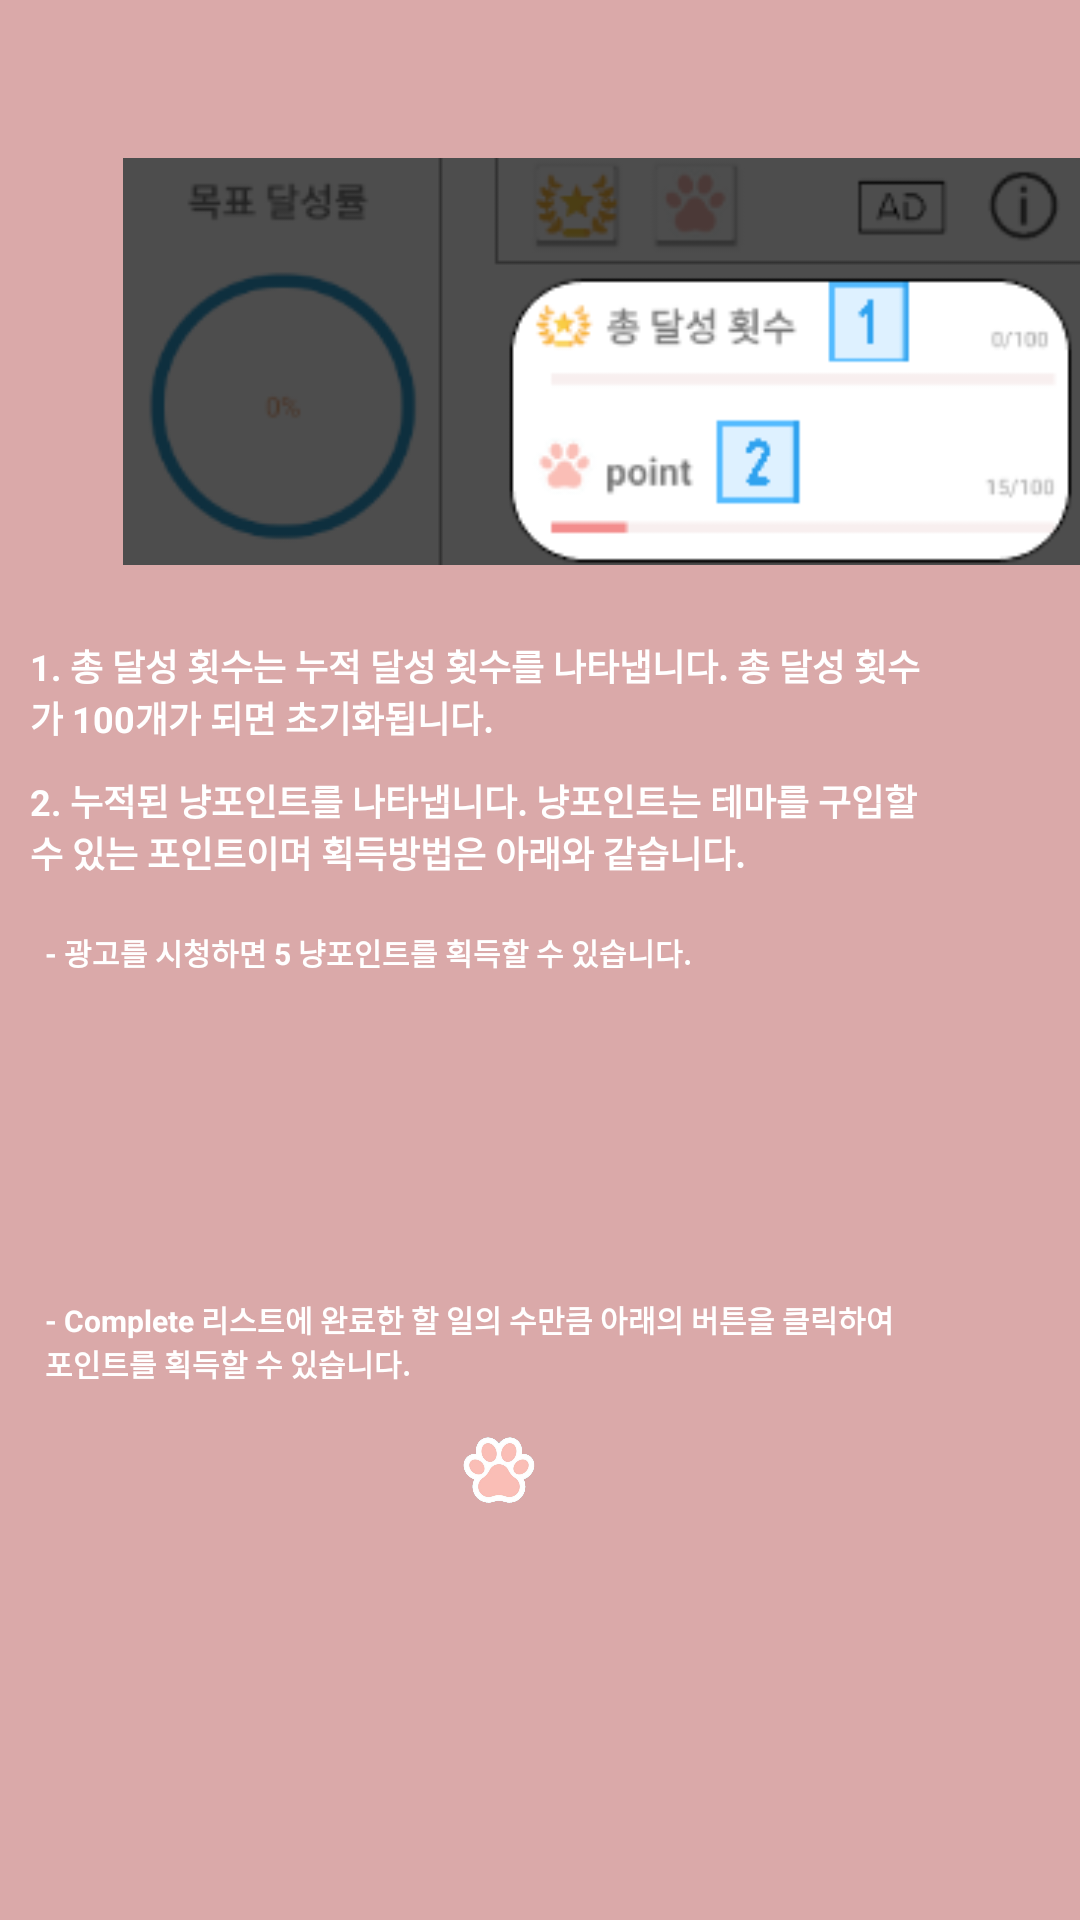

This screen was rendered from an Android layout file. Write that file and the resources it references.
<!-- AndroidManifest.xml: application theme AppTheme -->
<!-- res/layout/fragment_info5.xml -->
<?xml version="1.0" encoding="utf-8"?>
<androidx.constraintlayout.widget.ConstraintLayout xmlns:android="http://schemas.android.com/apk/res/android"
    xmlns:app="http://schemas.android.com/apk/res-auto"
    xmlns:tools="http://schemas.android.com/tools"
    android:layout_width="320dp"
    android:layout_height="440dp">


    <androidx.constraintlayout.widget.ConstraintLayout
        android:id="@+id/informationLayout5"
        android:layout_width="match_parent"
        android:layout_height="match_parent"
        android:background="#DAA9A9"
        app:layout_constraintBottom_toBottomOf="parent"
        app:layout_constraintEnd_toEndOf="parent"
        app:layout_constraintHorizontal_bias="0.0"
        app:layout_constraintStart_toStartOf="parent"
        app:layout_constraintTop_toTopOf="parent">


        <ImageView
            android:id="@+id/imageView9"
            android:layout_width="319dp"
            android:layout_height="145dp"


            android:layout_marginTop="48dp"
            app:layout_constraintEnd_toEndOf="parent"
            app:layout_constraintHorizontal_bias="1.0"
            app:layout_constraintStart_toStartOf="parent"
            app:layout_constraintTop_toTopOf="parent"
            app:srcCompat="@drawable/description3" />

        <TextView
            android:id="@+id/textView20"
            android:layout_width="299dp"
            android:layout_height="35dp"
            android:layout_marginStart="10dp"
            android:layout_marginTop="20dp"
            android:text="1. 총 달성 횟수는 누적 달성 횟수를 나타냅니다. 총 달성 횟수가 100개가 되면 초기화됩니다."
            android:textColor="@color/colorWhite"
            android:textSize="12sp"
            android:textStyle="bold"
            app:layout_constraintEnd_toEndOf="parent"
            app:layout_constraintHorizontal_bias="0.0"
            app:layout_constraintStart_toStartOf="parent"
            app:layout_constraintTop_toBottomOf="@+id/imageView9" />

        <TextView
            android:id="@+id/textView22"
            android:layout_width="298dp"
            android:layout_height="37dp"
            android:layout_marginStart="10dp"
            android:layout_marginTop="10dp"
            android:text="2. 누적된 냥포인트를 나타냅니다. 냥포인트는 테마를 구입할 수 있는 포인트이며 획득방법은 아래와 같습니다."
            android:textColor="@color/colorWhite"
            android:textSize="12sp"
            android:textStyle="bold"
            app:layout_constraintEnd_toEndOf="parent"
            app:layout_constraintHorizontal_bias="0.0"
            app:layout_constraintStart_toStartOf="parent"
            app:layout_constraintTop_toBottomOf="@+id/textView20" />

        <ImageView
            android:id="@+id/imageView10"
            android:layout_width="32dp"
            android:layout_height="25dp"
            android:layout_marginStart="115dp"
            android:layout_marginTop="12dp"
            app:layout_constraintEnd_toEndOf="parent"
            app:layout_constraintHorizontal_bias="0.167"
            app:layout_constraintStart_toStartOf="parent"
            app:layout_constraintTop_toBottomOf="@+id/textView14"
            app:srcCompat="@drawable/cat_footprint" />

        <TextView
            android:id="@+id/textView14"
            android:layout_width="290dp"
            android:layout_height="34dp"
            android:layout_marginStart="15dp"
            android:layout_marginTop="10dp"
            android:layout_marginBottom="76dp"
            android:text="- Complete 리스트에 완료한 할 일의 수만큼 아래의 버튼을 클릭하여 포인트를 획득할 수 있습니다."
            android:textColor="@color/colorWhite"
            android:textSize="10sp"
            android:textStyle="bold"
            app:layout_constraintBottom_toBottomOf="parent"
            app:layout_constraintEnd_toEndOf="parent"
            app:layout_constraintHorizontal_bias="0.0"
            app:layout_constraintStart_toStartOf="parent"
            app:layout_constraintTop_toBottomOf="@+id/textView31" />

        <TextView
            android:id="@+id/textView31"
            android:layout_width="wrap_content"
            android:layout_height="wrap_content"
            android:layout_marginStart="15dp"
            android:layout_marginTop="15dp"
            android:text="- 광고를 시청하면 5 냥포인트를 획득할 수 있습니다."
            android:textColor="@color/colorWhite"
            android:textSize="10sp"
            android:textStyle="bold"
            app:layout_constraintEnd_toEndOf="parent"
            app:layout_constraintHorizontal_bias="0.0"
            app:layout_constraintStart_toStartOf="parent"
            app:layout_constraintTop_toBottomOf="@+id/textView22" />

    </androidx.constraintlayout.widget.ConstraintLayout>
</androidx.constraintlayout.widget.ConstraintLayout>
<!-- resources referenced by this layout -->
<resources>
  <color name="colorWhite">#ffffffff</color>
  <!-- drawable cat_footprint: png bitmap (drawable, 88576 bytes) -->
  <!-- drawable description3: png bitmap (drawable, 13875 bytes) -->
  <style name="AppTheme" parent="Theme.AppCompat.Light.DarkActionBar">
          
          <item name="colorPrimary">@color/colorPrimary</item>
          <item name="colorPrimaryDark">@color/colorPrimaryDark</item>
          <item name="colorAccent">@color/colorAccent</item>
          <item name="android:windowLightStatusBar">false</item>
  
          
          <item name="android:textViewStyle">@style/defaultTextViewFontStyle</item>
          <item name="android:buttonStyle">@style/defaultButtonFontStyle</item>
          <item name="android:editTextStyle">@style/defaultEditTextFontStyle</item>
          <item name="android:radioButtonStyle">@style/defaultRadioButtonFontStyle</item>
          <item name="android:checkboxStyle">@style/defaultCheckBoxFontStyle</item>
  
  
  
      </style>
  <color name="colorPrimary">#6200EE</color>
  <color name="colorPrimaryDark">#3700B3</color>
  <color name="colorAccent">#03DAC5</color>
  <style name="defaultTextViewFontStyle" parent="@android:style/Widget.DeviceDefault.TextView">
          <item name="android:fontFamily">@font/nanumsquarer</item>
      </style>
  <style name="defaultButtonFontStyle" parent="@android:style/Widget.DeviceDefault.Button.Borderless">
          <item name="android:fontFamily">@font/nanumsquarer</item>
      </style>
  <style name="defaultEditTextFontStyle" parent="@android:style/Widget.DeviceDefault.EditText">
          <item name="android:fontFamily">@font/nanumsquarer</item>
      </style>
  <style name="defaultRadioButtonFontStyle" parent="@android:style/Widget.DeviceDefault.CompoundButton.RadioButton">
          <item name="android:fontFamily">@font/nanumsquarer</item>
      </style>
  <style name="defaultCheckBoxFontStyle" parent="@android:style/Widget.DeviceDefault.CompoundButton.CheckBox">
          <item name="android:fontFamily">@font/nanumsquarer</item>
      </style>
</resources>
